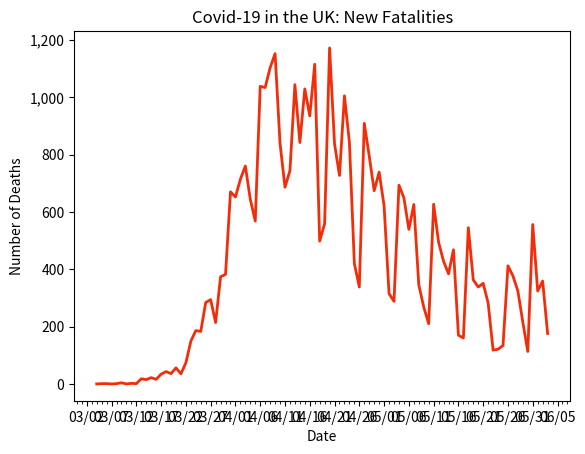

The matplotlib source for this figure:
import datetime as dt
import matplotlib.pyplot as plt
import matplotlib.dates as mdates
import matplotlib.ticker as ticker
from matplotlib.dates import MO, TU, WE, TH, FR, SA, SU

dates = ['3/4/2020', '3/5/2020', '3/6/2020', '3/7/2020', '3/8/2020', '3/9/2020', '3/10/2020', '3/11/2020', '3/12/2020', '3/13/2020', '3/14/2020', '3/15/2020', '3/16/2020', '3/17/2020', '3/18/2020', '3/19/2020', '3/20/2020', '3/21/2020', '3/22/2020', '3/23/2020', '3/24/2020', '3/25/2020', '3/26/2020', '3/27/2020', '3/28/2020', '3/29/2020', '3/30/2020', '3/31/2020', '4/1/2020', '4/2/2020', '4/3/2020', '4/4/2020', '4/5/2020', '4/6/2020', '4/7/2020', '4/8/2020', '4/9/2020', '4/10/2020', '4/11/2020', '4/12/2020', '4/13/2020', '4/14/2020', '4/15/2020', '4/16/2020', '4/17/2020', '4/18/2020', '4/19/2020', '4/20/2020', '4/21/2020', '4/22/2020', '4/23/2020', '4/24/2020', '4/25/2020', '4/26/2020', '4/27/2020', '4/28/2020', '4/29/2020', '4/30/2020', '5/1/2020', '5/2/2020', '5/3/2020', '5/4/2020', '5/5/2020', '5/6/2020', '5/7/2020', '5/8/2020', '5/9/2020', '5/10/2020', '5/11/2020', '5/12/2020', '5/13/2020', '5/14/2020', '5/15/2020', '5/16/2020', '5/17/2020', '5/18/2020', '5/19/2020', '5/20/2020', '5/21/2020', '5/22/2020', '5/23/2020', '5/24/2020', '5/25/2020', '5/26/2020', '5/27/2020', '5/28/2020', '5/29/2020', '5/30/2020', '5/31/2020', '6/1/2020', '6/2/2020', '6/3/2020']

# format dates
x_values = [dt.datetime.strptime(d, "%m/%d/%Y").date() for d in dates]
ax = plt.gca()
formatter = mdates.DateFormatter("%m/%d")
ax.xaxis.set_major_formatter(formatter)

# create x-axis
ax.xaxis.set_major_locator(mdates.WeekdayLocator(byweekday=(MO, TU, WE, TH, FR, SA, SU), interval=5))
# minor tick = daily
ax.xaxis.set_minor_locator(mdates.WeekdayLocator(byweekday=(MO, TU, WE, TH, FR, SA, SU)))

# format y-axis
ax.get_yaxis().set_major_formatter(ticker.FuncFormatter(lambda x, pos: format(int(x), ',')))

# new deaths by day
new_deaths = [0, 1, 1, 0, 1, 4, 0, 2, 1, 18, 15, 22, 16, 34, 43, 36, 56, 35, 74, 149, 186, 183, 284, 294, 214, 374, 382, 670, 652, 714, 760, 644, 568, 1038, 1034, 1103, 1152, 839, 686, 744, 1044, 842, 1029, 935, 1115, 498, 559, 1172, 837, 727, 1005, 843, 420, 338, 909, 795, 674, 739, 621, 315, 288, 693, 649, 539, 626, 346, 268, 210, 627, 494, 428, 384, 468, 170, 160, 545, 363, 338, 351, 282, 118, 121, 134, 412, 377, 324, 215, 113, 556, 324, 359, 176]

# text labels
plt.title('Covid-19 in the UK: New Fatalities')
plt.xlabel('Date')
plt.ylabel('Number of Deaths')

# create the graph
plt.plot(x_values, new_deaths, color='#f22d0a', linewidth=2)

plt.show()